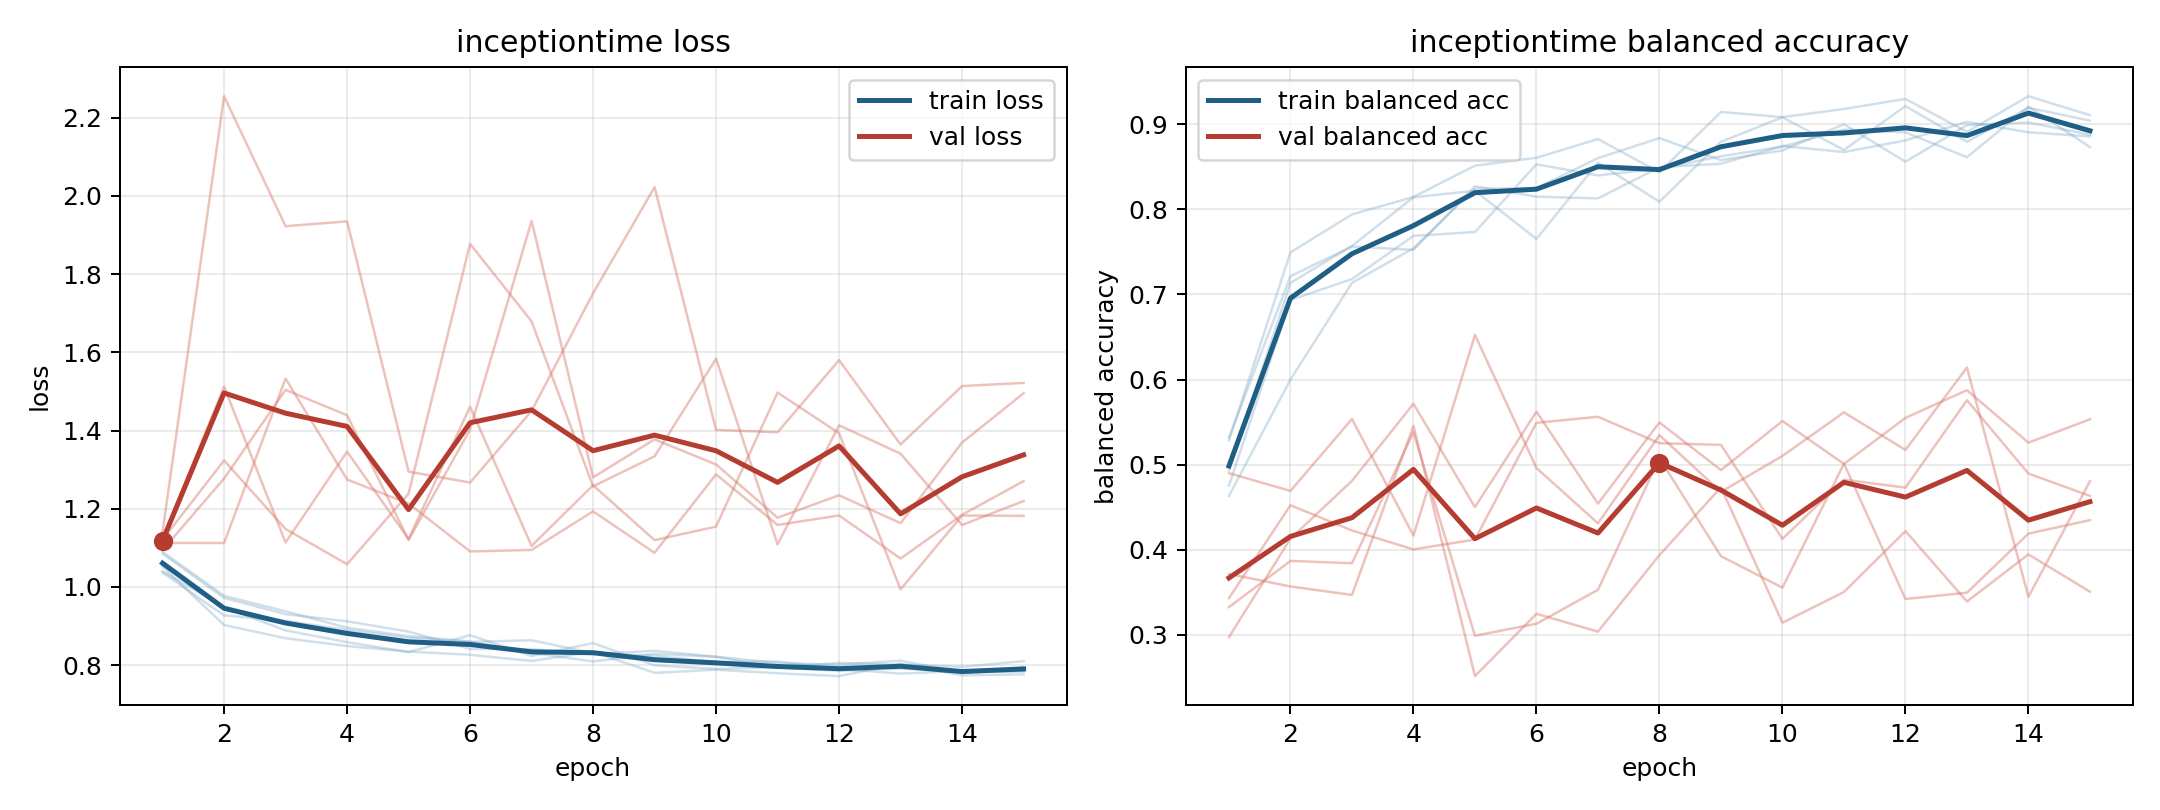

Source data for this figure (header and first rows):
model, fold, epoch, train_loss, train_balanced_accuracy, val_loss, val_balanced_accuracy
inceptiontime, 1, 1, 1.04, 0.4934, 1.095, 0.4901
inceptiontime, 1, 2, 0.9485, 0.7136, 1.277, 0.4692
inceptiontime, 1, 3, 0.8889, 0.7569, 1.504, 0.5537
inceptiontime, 1, 4, 0.8589, 0.8142, 1.439, 0.4168
inceptiontime, 1, 5, 0.8335, 0.8218, 1.12, 0.6525
inceptiontime, 1, 6, 0.8766, 0.7652, 1.403, 0.4962
inceptiontime, 1, 7, 0.8236, 0.8548, 1.936, 0.4312
inceptiontime, 1, 8, 0.8565, 0.8089, 1.28, 0.5347
inceptiontime, 1, 9, 0.7995, 0.8793, 1.378, 0.4681
inceptiontime, 1, 10, 0.7904, 0.9081, 1.313, 0.5104
inceptiontime, 1, 11, 0.7948, 0.8697, 1.177, 0.5615
inceptiontime, 1, 12, 0.7856, 0.9213, 1.235, 0.5174
inceptiontime, 1, 13, 0.7915, 0.8793, 1.163, 0.6142
inceptiontime, 1, 14, 0.7828, 0.9193, 1.369, 0.3449
inceptiontime, 1, 15, 0.7833, 0.9041, 1.495, 0.4806
inceptiontime, 2, 1, 1.09, 0.4634, 1.113, 0.3434
inceptiontime, 2, 2, 0.9774, 0.6001, 1.112, 0.4524
inceptiontime, 2, 3, 0.9377, 0.7136, 1.533, 0.4228
inceptiontime, 2, 4, 0.8958, 0.7543, 1.275, 0.4005
inceptiontime, 2, 5, 0.8743, 0.8241, 1.213, 0.4121
inceptiontime, 2, 6, 0.8609, 0.8248, 1.091, 0.5492
inceptiontime, 2, 7, 0.8315, 0.8601, 1.095, 0.5564
inceptiontime, 2, 8, 0.8095, 0.8836, 1.193, 0.5253
inceptiontime, 2, 9, 0.8291, 0.8577, 1.087, 0.5233
inceptiontime, 2, 10, 0.8214, 0.8691, 1.288, 0.4129
inceptiontime, 2, 11, 0.7941, 0.9, 1.159, 0.4825
inceptiontime, 2, 12, 0.8059, 0.856, 1.183, 0.4731
inceptiontime, 2, 13, 0.8014, 0.8989, 1.073, 0.5757
inceptiontime, 2, 14, 0.7956, 0.902, 1.185, 0.4896
inceptiontime, 2, 15, 0.8104, 0.8877, 1.271, 0.4634
inceptiontime, 3, 1, 1.052, 0.5286, 1.141, 0.3716
inceptiontime, 3, 2, 0.9027, 0.7494, 2.255, 0.357
inceptiontime, 3, 3, 0.8689, 0.794, 1.923, 0.347
inceptiontime, 3, 4, 0.849, 0.8145, 1.935, 0.5455
inceptiontime, 3, 5, 0.8349, 0.8513, 1.295, 0.2517
inceptiontime, 3, 6, 0.8266, 0.8605, 1.267, 0.3249
inceptiontime, 3, 7, 0.8108, 0.8825, 1.45, 0.304
inceptiontime, 3, 8, 0.8341, 0.8435, 1.751, 0.3938
inceptiontime, 3, 9, 0.7804, 0.9144, 2.023, 0.4735
inceptiontime, 3, 10, 0.7884, 0.9083, 1.402, 0.3144
inceptiontime, 3, 11, 0.7794, 0.9178, 1.396, 0.3505
inceptiontime, 3, 12, 0.7721, 0.9297, 1.58, 0.4221
inceptiontime, 3, 13, 0.8036, 0.8909, 1.364, 0.3393
inceptiontime, 3, 14, 0.774, 0.9329, 1.514, 0.3947
inceptiontime, 3, 15, 0.7766, 0.9106, 1.522, 0.3509
inceptiontime, 4, 1, 1.085, 0.4755, 1.125, 0.2975
inceptiontime, 4, 2, 0.972, 0.6935, 1.512, 0.4132
inceptiontime, 4, 3, 0.9304, 0.7181, 1.114, 0.4811
inceptiontime, 4, 4, 0.9122, 0.7688, 1.346, 0.5716
inceptiontime, 4, 5, 0.8859, 0.7733, 1.123, 0.4502
inceptiontime, 4, 6, 0.8414, 0.8529, 1.461, 0.5623
inceptiontime, 4, 7, 0.8408, 0.8398, 1.105, 0.4543
inceptiontime, 4, 8, 0.8283, 0.8478, 1.26, 0.5497
inceptiontime, 4, 9, 0.8367, 0.8623, 1.12, 0.4937
inceptiontime, 4, 10, 0.8216, 0.8736, 1.154, 0.5513
inceptiontime, 4, 11, 0.8054, 0.8937, 1.497, 0.5009
inceptiontime, 4, 12, 0.8012, 0.8905, 1.393, 0.555
inceptiontime, 4, 13, 0.8115, 0.8612, 0.9937, 0.5876
inceptiontime, 4, 14, 0.7809, 0.9205, 1.183, 0.5259
inceptiontime, 4, 15, 0.7953, 0.8731, 1.182, 0.5534
... 15 more rows
